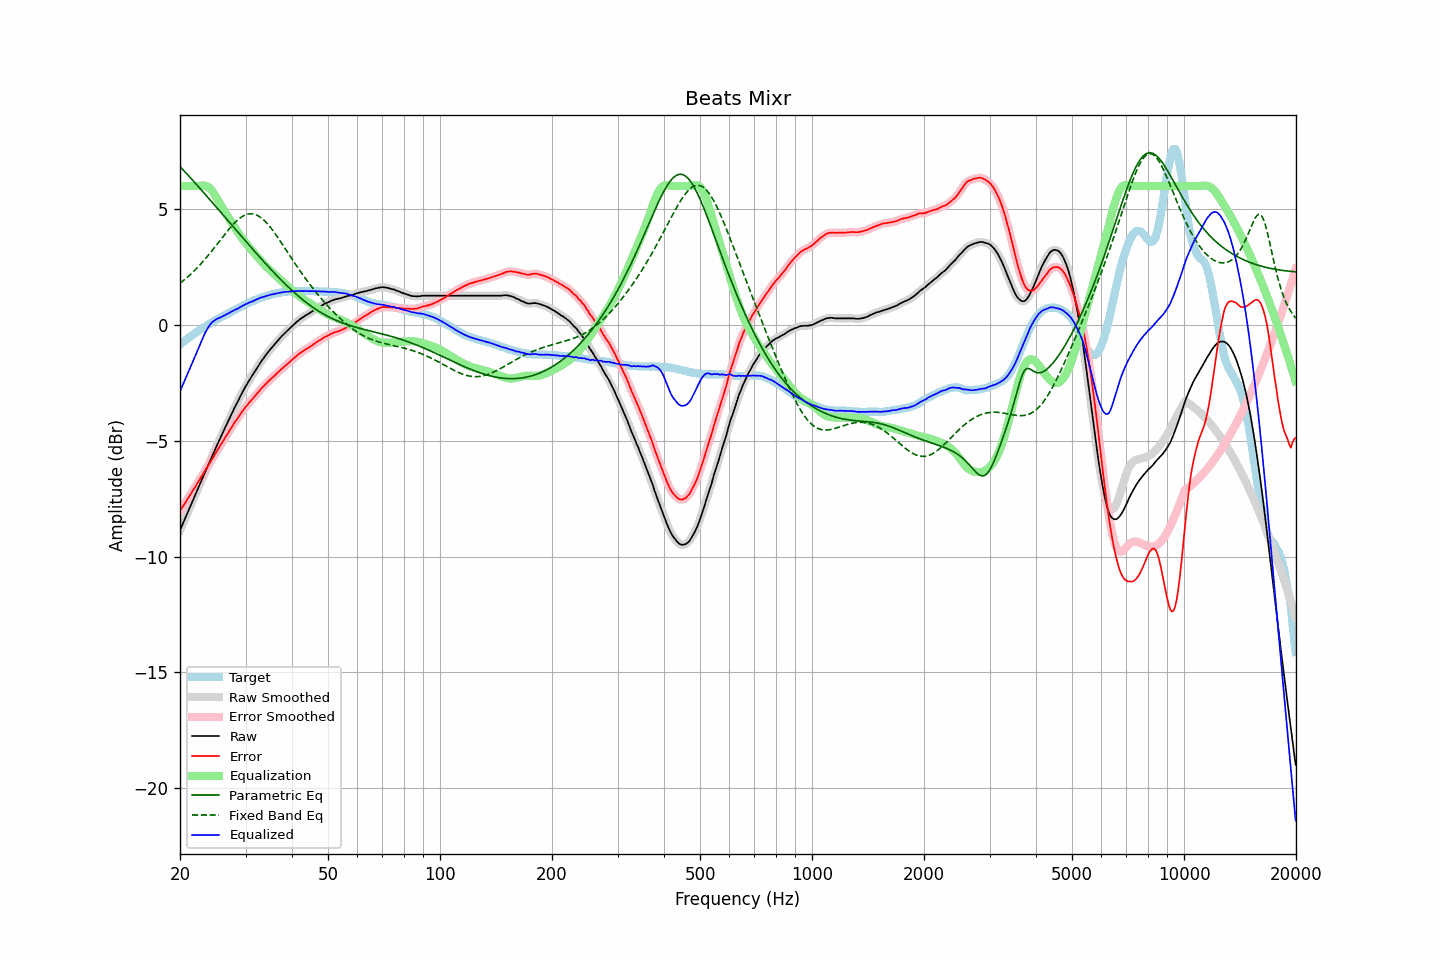

Source data for this figure (header and first rows):
frequency, raw, error, smoothed, error_smoothed, equalization, parametric_eq, fixed_band_eq, equalized_raw, equalized_smoothed, target
20.00, -8.86, -8.01, -8.86, -8.01, 6.00, 6.85, 1.80, -2.86, -2.86, -0.85
20.20, -8.70, -7.91, -8.71, -7.91, 6.00, 6.77, 1.86, -2.70, -2.71, -0.79
20.40, -8.54, -7.80, -8.55, -7.81, 6.00, 6.70, 1.91, -2.54, -2.55, -0.74
20.61, -8.39, -7.71, -8.38, -7.70, 6.00, 6.62, 1.97, -2.39, -2.38, -0.68
20.81, -8.22, -7.59, -8.22, -7.59, 6.00, 6.55, 2.03, -2.22, -2.22, -0.63
21.02, -8.05, -7.48, -8.06, -7.48, 6.00, 6.47, 2.09, -2.05, -2.06, -0.57
21.23, -7.89, -7.37, -7.89, -7.37, 6.00, 6.39, 2.15, -1.89, -1.89, -0.52
21.44, -7.73, -7.26, -7.73, -7.26, 6.00, 6.32, 2.21, -1.73, -1.73, -0.47
21.66, -7.58, -7.15, -7.57, -7.15, 6.00, 6.24, 2.28, -1.58, -1.57, -0.42
21.87, -7.41, -7.04, -7.41, -7.04, 6.00, 6.16, 2.35, -1.41, -1.41, -0.37
22.09, -7.25, -6.93, -7.25, -6.93, 6.00, 6.09, 2.42, -1.25, -1.25, -0.32
22.31, -7.09, -6.82, -7.09, -6.82, 6.00, 6.01, 2.49, -1.09, -1.09, -0.27
22.54, -6.94, -6.70, -6.93, -6.70, 6.01, 5.93, 2.56, -0.93, -0.93, -0.24
22.76, -6.77, -6.59, -6.78, -6.59, 6.02, 5.85, 2.64, -0.76, -0.76, -0.18
22.99, -6.62, -6.47, -6.61, -6.47, 6.02, 5.77, 2.72, -0.59, -0.59, -0.15
23.22, -6.46, -6.36, -6.46, -6.36, 6.02, 5.69, 2.80, -0.44, -0.44, -0.10
23.45, -6.29, -6.24, -6.30, -6.24, 6.01, 5.62, 2.88, -0.29, -0.29, -0.06
23.69, -6.15, -6.14, -6.14, -6.13, 5.98, 5.54, 2.96, -0.17, -0.17, -0.01
23.92, -5.98, -6.02, -5.98, -6.02, 5.93, 5.46, 3.04, -0.05, -0.05, 0.03
24.16, -5.82, -5.91, -5.83, -5.91, 5.86, 5.38, 3.13, 0.04, 0.04, 0.08
24.40, -5.66, -5.78, -5.67, -5.79, 5.78, 5.30, 3.21, 0.12, 0.12, 0.12
24.65, -5.52, -5.68, -5.51, -5.67, 5.69, 5.22, 3.30, 0.17, 0.18, 0.16
24.89, -5.35, -5.55, -5.35, -5.55, 5.58, 5.14, 3.39, 0.23, 0.23, 0.20
25.14, -5.19, -5.43, -5.20, -5.44, 5.46, 5.06, 3.48, 0.27, 0.26, 0.24
25.39, -5.04, -5.32, -5.04, -5.32, 5.34, 4.98, 3.57, 0.29, 0.29, 0.28
25.65, -4.90, -5.21, -4.89, -5.21, 5.21, 4.90, 3.66, 0.32, 0.32, 0.32
25.91, -4.75, -5.10, -4.75, -5.10, 5.10, 4.82, 3.75, 0.35, 0.35, 0.36
26.16, -4.59, -4.99, -4.60, -4.99, 4.99, 4.74, 3.84, 0.39, 0.39, 0.40
26.43, -4.45, -4.87, -4.44, -4.87, 4.87, 4.66, 3.93, 0.43, 0.43, 0.43
26.69, -4.29, -4.76, -4.30, -4.76, 4.76, 4.58, 4.01, 0.47, 0.47, 0.47
26.96, -4.15, -4.65, -4.15, -4.65, 4.65, 4.50, 4.10, 0.50, 0.50, 0.50
27.23, -4.01, -4.54, -4.00, -4.54, 4.54, 4.42, 4.18, 0.53, 0.54, 0.53
27.50, -3.86, -4.43, -3.86, -4.43, 4.43, 4.34, 4.26, 0.58, 0.57, 0.57
27.77, -3.71, -4.33, -3.71, -4.32, 4.32, 4.25, 4.34, 0.61, 0.61, 0.61
28.05, -3.56, -4.21, -3.57, -4.21, 4.22, 4.17, 4.41, 0.65, 0.65, 0.64
28.33, -3.43, -4.11, -3.43, -4.11, 4.11, 4.09, 4.48, 0.68, 0.68, 0.68
28.62, -3.30, -4.02, -3.29, -4.01, 4.01, 4.01, 4.54, 0.71, 0.71, 0.72
28.90, -3.15, -3.91, -3.16, -3.91, 3.91, 3.93, 4.60, 0.75, 0.75, 0.76
29.19, -3.01, -3.80, -3.02, -3.81, 3.81, 3.85, 4.65, 0.79, 0.79, 0.79
29.48, -2.88, -3.71, -2.88, -3.71, 3.71, 3.77, 4.69, 0.83, 0.83, 0.83
29.78, -2.76, -3.62, -2.75, -3.62, 3.62, 3.69, 4.73, 0.87, 0.87, 0.86
30.08, -2.63, -3.52, -2.63, -3.53, 3.53, 3.61, 4.76, 0.91, 0.90, 0.89
30.38, -2.52, -3.45, -2.51, -3.44, 3.45, 3.53, 4.79, 0.93, 0.93, 0.93
30.68, -2.39, -3.36, -2.40, -3.36, 3.36, 3.45, 4.80, 0.97, 0.96, 0.96
30.99, -2.29, -3.29, -2.29, -3.28, 3.28, 3.37, 4.80, 0.99, 0.99, 1.00
31.30, -2.18, -3.20, -2.17, -3.20, 3.20, 3.29, 4.80, 1.02, 1.02, 1.03
31.61, -2.06, -3.12, -2.07, -3.12, 3.12, 3.21, 4.79, 1.05, 1.05, 1.06
31.93, -1.96, -3.04, -1.96, -3.04, 3.04, 3.13, 4.76, 1.08, 1.08, 1.09
32.24, -1.84, -2.96, -1.84, -2.96, 2.96, 3.06, 4.74, 1.11, 1.11, 1.11
32.57, -1.74, -2.88, -1.73, -2.88, 2.88, 2.98, 4.70, 1.14, 1.14, 1.14
32.89, -1.62, -2.79, -1.63, -2.80, 2.80, 2.90, 4.65, 1.17, 1.17, 1.17
33.22, -1.52, -2.71, -1.53, -2.72, 2.72, 2.82, 4.60, 1.20, 1.19, 1.19
33.55, -1.43, -2.65, -1.43, -2.64, 2.65, 2.75, 4.54, 1.21, 1.22, 1.22
33.89, -1.33, -2.57, -1.34, -2.57, 2.57, 2.67, 4.47, 1.24, 1.24, 1.24
34.23, -1.25, -2.50, -1.24, -2.50, 2.50, 2.59, 4.40, 1.26, 1.26, 1.25
34.57, -1.15, -2.44, -1.15, -2.43, 2.43, 2.52, 4.32, 1.28, 1.28, 1.28
34.92, -1.07, -2.36, -1.07, -2.37, 2.37, 2.44, 4.24, 1.30, 1.30, 1.30
35.27, -0.99, -2.30, -0.98, -2.30, 2.30, 2.37, 4.15, 1.32, 1.32, 1.32
35.62, -0.91, -2.24, -0.90, -2.24, 2.24, 2.30, 4.06, 1.33, 1.33, 1.33
35.97, -0.82, -2.18, -0.82, -2.17, 2.17, 2.22, 3.96, 1.35, 1.35, 1.35
... 635 more rows
